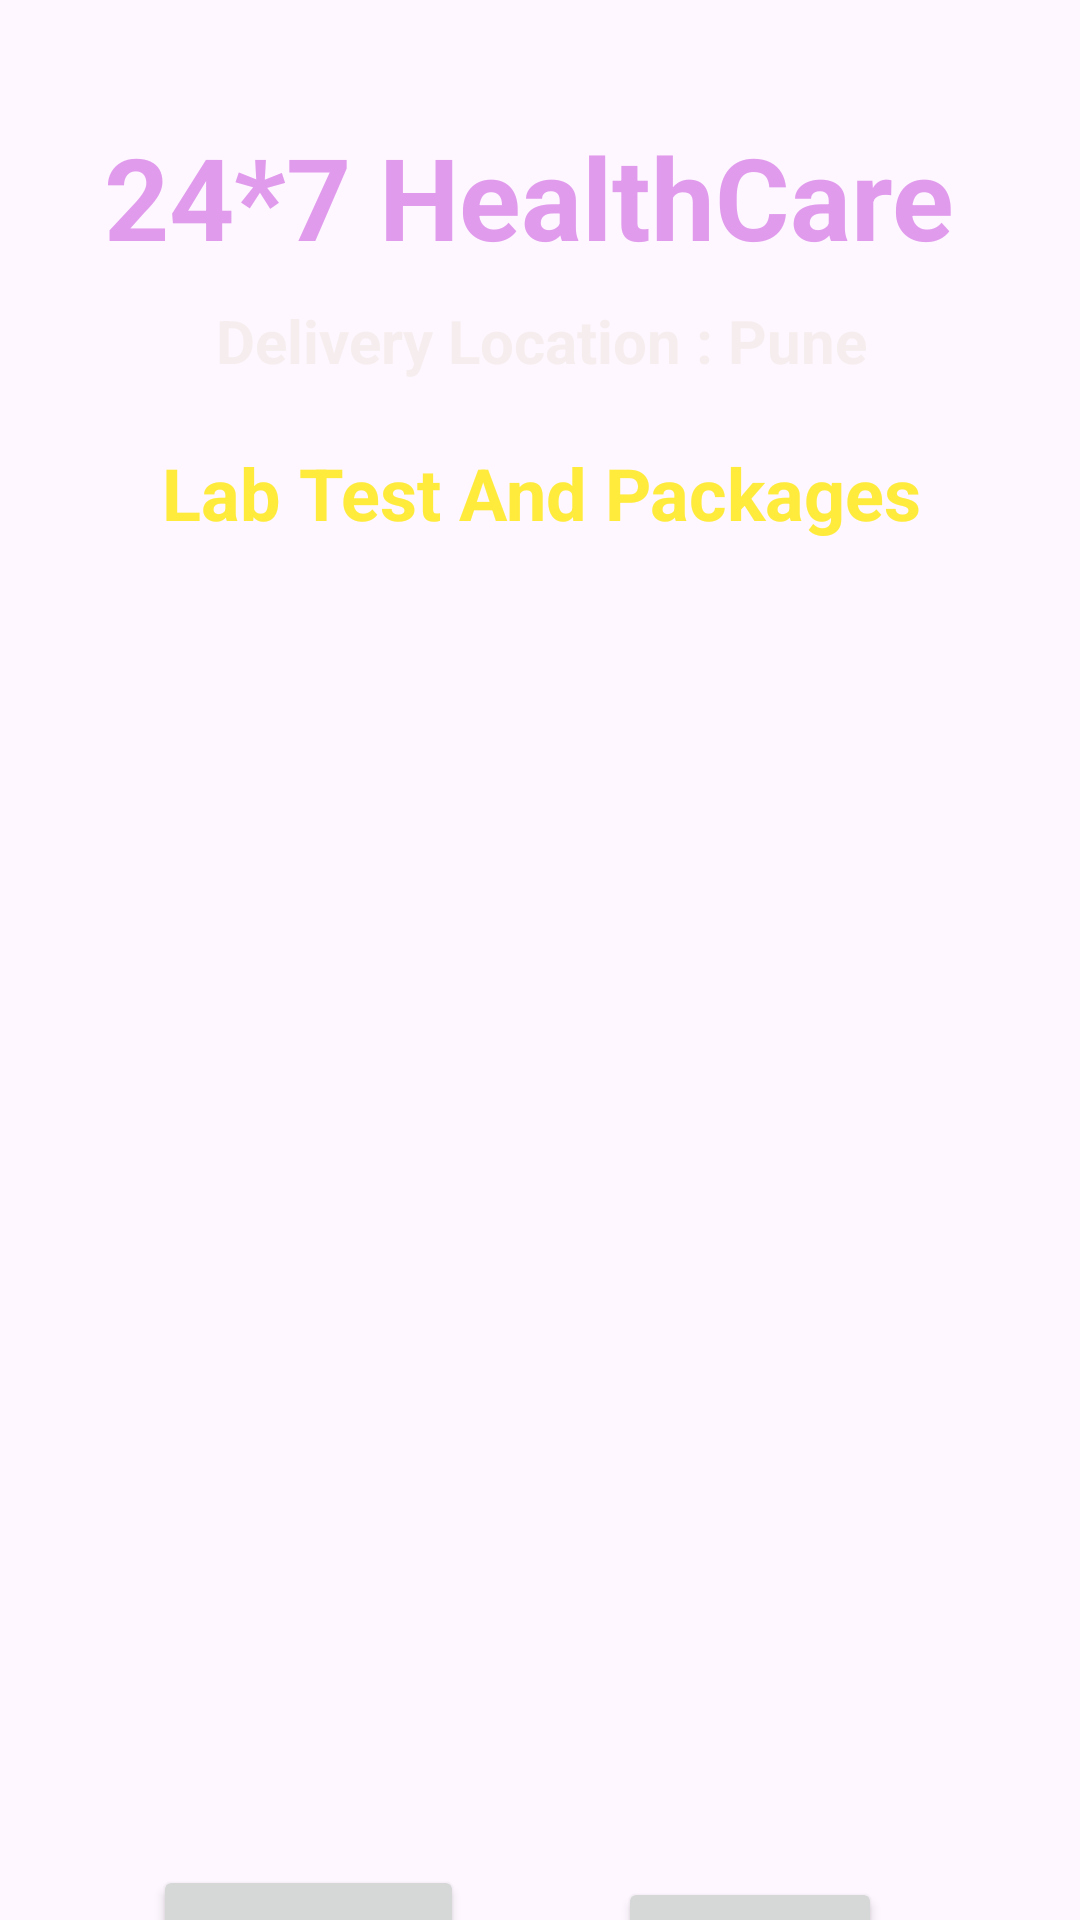

Write the Android layout XML for this screen, with the resource values it uses.
<!-- AndroidManifest.xml: application theme Theme.Healthinfo -->
<!-- res/layout/activity_lab_test.xml -->
<?xml version="1.0" encoding="utf-8"?>
<androidx.constraintlayout.widget.ConstraintLayout xmlns:android="http://schemas.android.com/apk/res/android"
    xmlns:app="http://schemas.android.com/apk/res-auto"
    xmlns:tools="http://schemas.android.com/tools"
    android:layout_width="match_parent"
    android:layout_height="match_parent"
    tools:context=".LabTestActivity"
    android:background="@drawable/back2">
    <TextView
        android:id="@+id/textViewDDName"
        android:layout_width="319dp"
        android:layout_height="48dp"
        android:layout_marginTop="40dp"
        android:gravity="center"
        android:text="24*7 HealthCare"
        android:textColor="#E19BED"
        android:textSize="38sp"
        android:textStyle="bold"
        app:layout_constraintEnd_toEndOf="parent"
        app:layout_constraintHorizontal_bias="0.407"
        app:layout_constraintStart_toStartOf="parent"
        app:layout_constraintTop_toTopOf="parent" />

    <TextView
        android:id="@+id/textViewHADTitle"
        android:layout_width="381dp"
        android:layout_height="36dp"
        android:layout_marginTop="12dp"
        android:layout_marginBottom="12dp"
        android:text="Delivery Location : Pune"
        android:textAlignment="center"
        android:textColor="#F6EEEE"
        android:textSize="20sp"
        android:textStyle="bold"
        app:layout_constraintBottom_toTopOf="@+id/textViewBMDPackageName"
        app:layout_constraintEnd_toEndOf="parent"
        app:layout_constraintHorizontal_bias="0.5"
        app:layout_constraintStart_toStartOf="parent"
        app:layout_constraintTop_toBottomOf="@+id/textViewDDName" />

    <TextView
        android:id="@+id/textViewBMDPackageName"
        android:layout_width="376dp"
        android:layout_height="37dp"
        android:layout_marginTop="148dp"
        android:text="Lab Test And Packages"
        android:textAlignment="center"
        android:textColor="#FFEB3B"
        android:textSize="24sp"
        android:textStyle="bold"
        app:layout_constraintEnd_toEndOf="parent"
        app:layout_constraintHorizontal_bias="0.5"
        app:layout_constraintStart_toStartOf="parent"
        app:layout_constraintTop_toTopOf="parent" />

    <ListView
        android:id="@+id/listViewHA"
        android:layout_width="365dp"
        android:layout_height="470dp"
        android:layout_margin="10dp"
        app:layout_constraintBottom_toTopOf="@+id/buttonHADBack"
        app:layout_constraintEnd_toEndOf="parent"
        app:layout_constraintHorizontal_bias="0.5"
        app:layout_constraintStart_toStartOf="parent"
        app:layout_constraintTop_toBottomOf="@+id/textViewBMDPackageName"
        app:layout_constraintVertical_bias="0.5" />

    <Button
        android:id="@+id/buttonHADBack"
        android:layout_width="wrap_content"
        android:layout_height="wrap_content"
        android:layout_marginEnd="15dp"
        android:layout_marginBottom="16dp"
        android:text="BACK"
        app:layout_constraintBottom_toBottomOf="parent"
        app:layout_constraintEnd_toEndOf="parent"
        app:layout_constraintHorizontal_bias="0.5"
        app:layout_constraintStart_toEndOf="@+id/buttonBMDGoToCart"
        app:layout_constraintTop_toBottomOf="@+id/listViewHA"
        app:layout_constraintVertical_bias="0.5" />

    <Button
        android:id="@+id/buttonBMDGoToCart"
        android:layout_width="wrap_content"
        android:layout_height="wrap_content"
        android:layout_marginTop="6dp"
        android:text="GO TO CART"
        app:layout_constraintBottom_toBottomOf="parent"
        app:layout_constraintEnd_toStartOf="@+id/buttonHADBack"
        app:layout_constraintHorizontal_bias="0.1"
        app:layout_constraintStart_toStartOf="parent"
        app:layout_constraintTop_toBottomOf="@+id/listViewHA"
        app:layout_constraintVertical_bias="0.0" />

</androidx.constraintlayout.widget.ConstraintLayout>
<!-- resources referenced by this layout -->
<resources>
  <style name="Theme.Healthinfo" parent="Base.Theme.Healthinfo" />
  <style name="Base.Theme.Healthinfo" parent="Theme.Material3.DayNight.NoActionBar">
          
          
      </style>
</resources>
